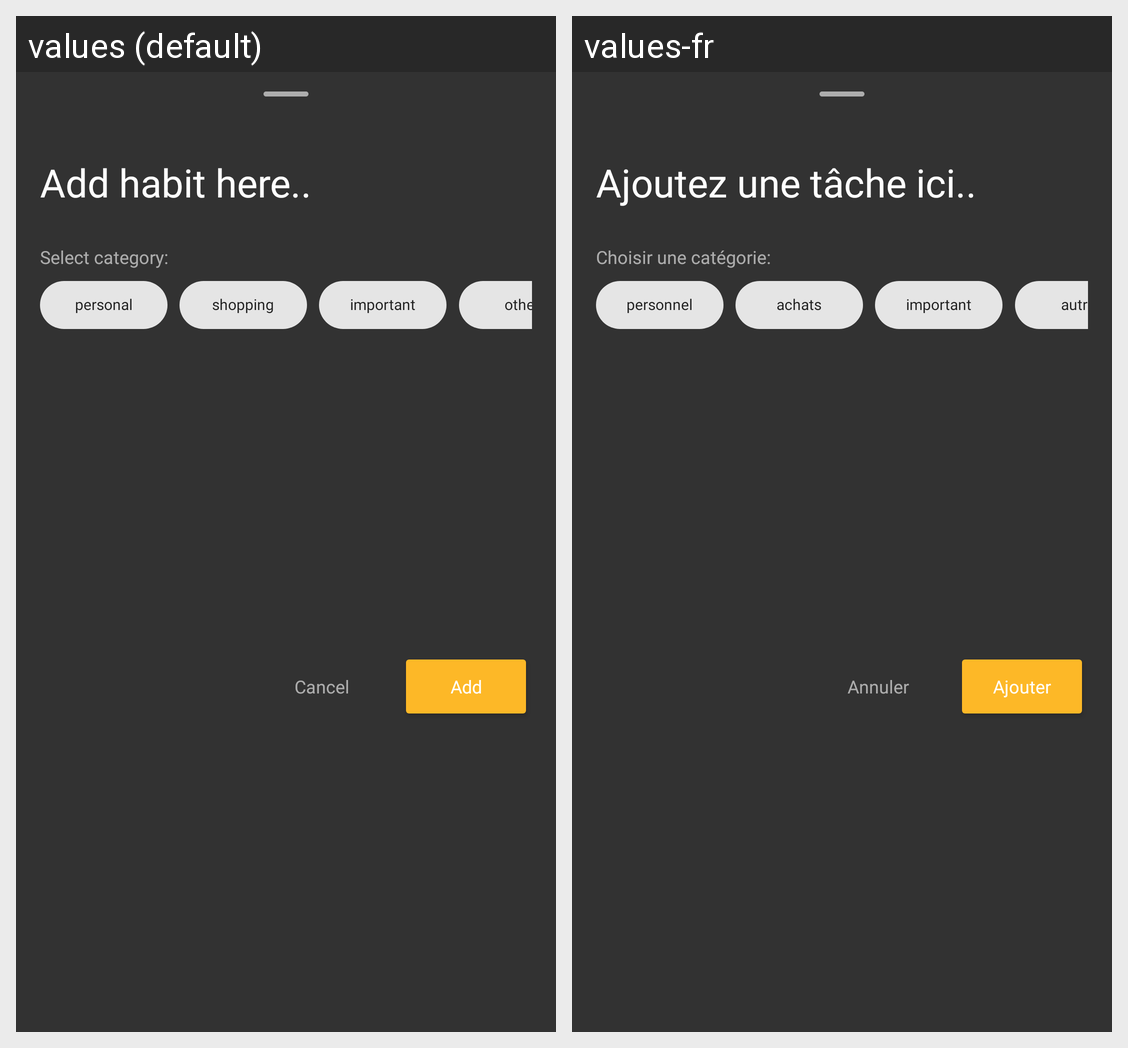

This grid shows one Android layout under two languages. Give, for every string resource on the screen, its name, the default text and each shown locale's text.
Android screen res/layout/fragment_bottom_sheet_add_habit.xml rendered under 2 locales, left to right: values (default), values-fr. Device: Nexus 5 (rendered at 1080×1920; each locale shown at half size, 540×960, under a caption strip naming it); theme NoActionBar.
Strings drawn on this screen, with the default value and each locale's value (text and hints the layout hard-codes, and strings that could not be matched under every locale, appear in the picture but are not listed):

bottom_sheet_add_habit_text_add_habit
  values: Add habit here..
  values-fr: Ajoutez une tâche ici..

bottom_sheet_select_category
  values: Select category:
  values-fr: Choisir une catégorie:

bottom_sheet_chip_personal
  values: personal
  values-fr: personnel

bottom_sheet_chip_shopping
  values: shopping
  values-fr: achats

bottom_sheet_chip_important
  values: important
  values-fr: important

bottom_sheet_chip_other
  values: other
  values-fr: autre

bottom_sheet_btn_cancel
  values: Cancel
  values-fr: Annuler

bottom_sheet_btn_add
  values: Add
  values-fr: Ajouter
